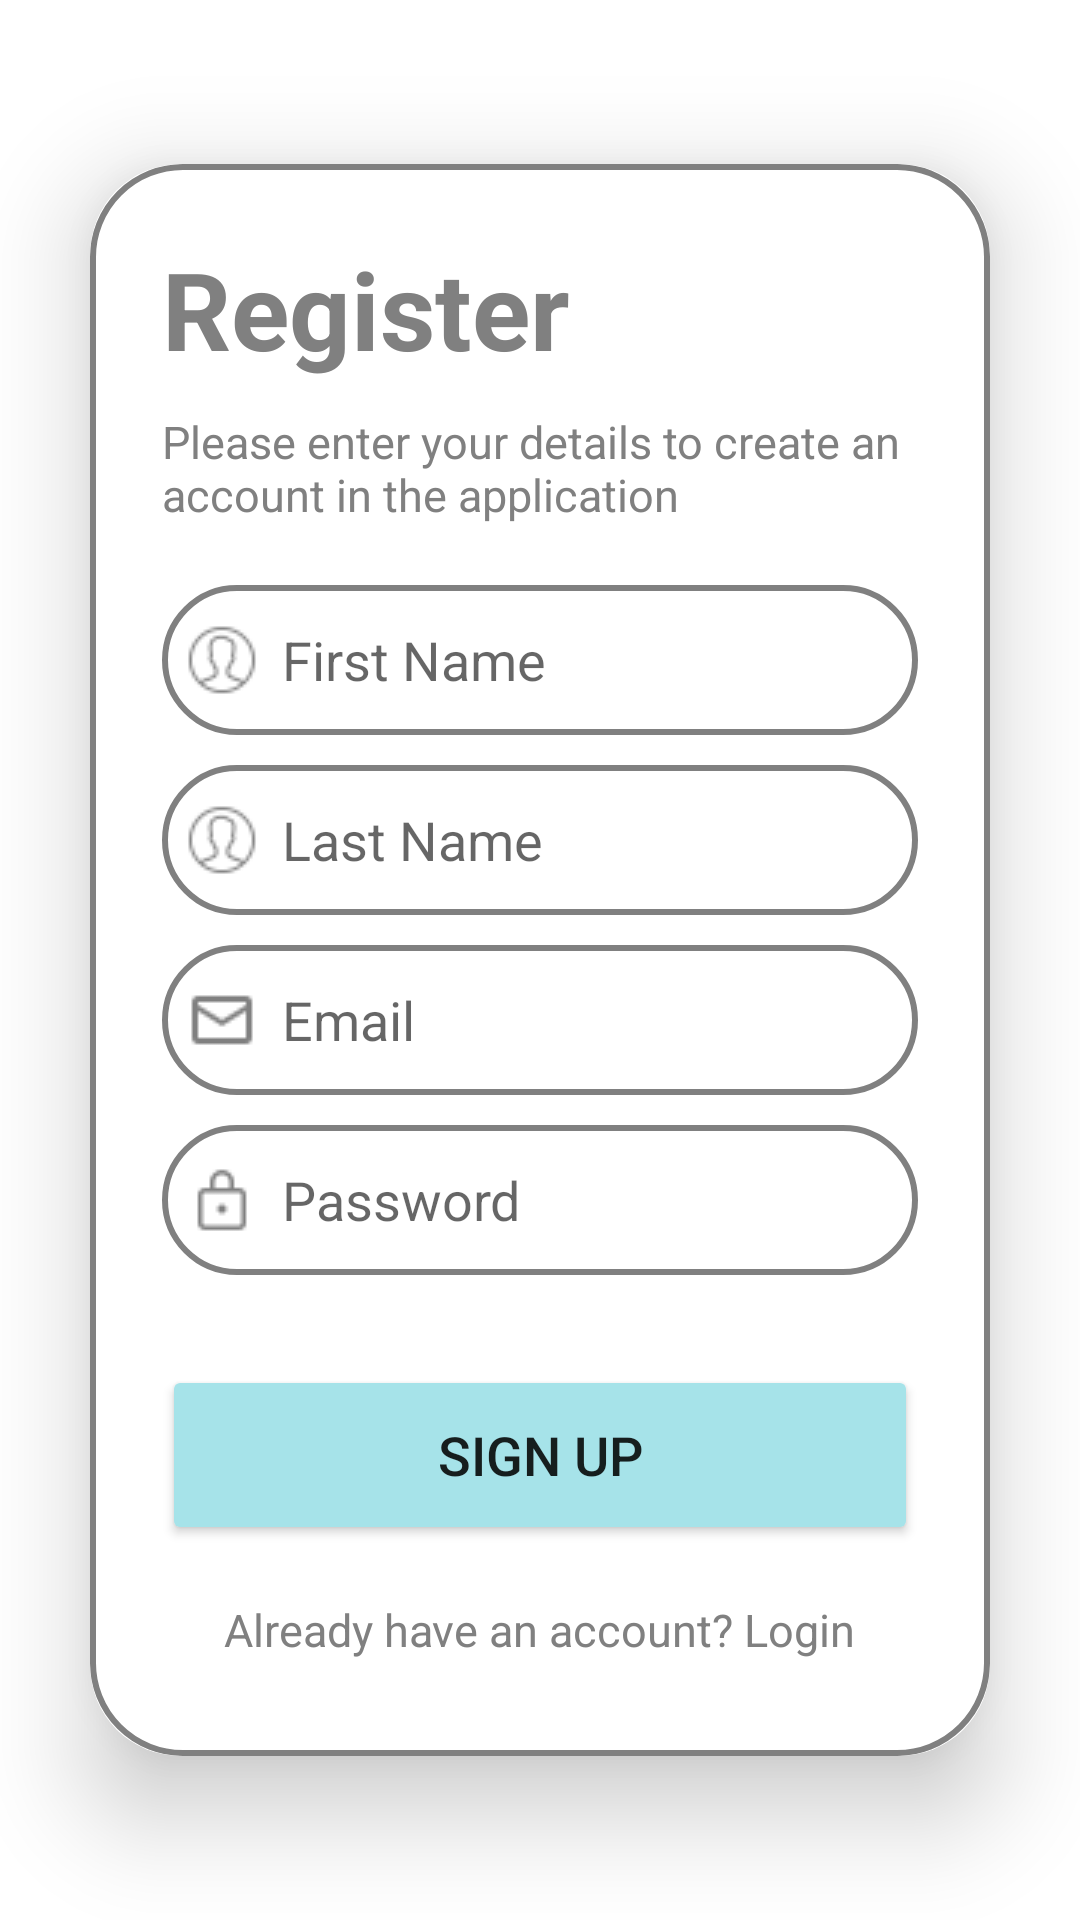

Write the Android layout XML for this screen, with the resource values it uses.
<!-- AndroidManifest.xml: application theme Theme.SignupLoginRealtime -->
<!-- res/layout/activity_sign_up.xml -->
<?xml version="1.0" encoding="utf-8"?>
<LinearLayout
    xmlns:android="http://schemas.android.com/apk/res/android"
    xmlns:app="http://schemas.android.com/apk/res-auto"
    xmlns:tools="http://schemas.android.com/tools"
    android:layout_width="match_parent"
    android:layout_height="match_parent"
    android:orientation="vertical"
    android:gravity="center"
    tools:context=".SignupActivity"> 

    <androidx.cardview.widget.CardView
        android:layout_width="match_parent"
        android:layout_height="wrap_content"
        android:layout_margin="30dp"
        app:cardCornerRadius="30dp"
        app:cardElevation="20dp">

        <LinearLayout
            android:layout_width="match_parent"
            android:layout_height="wrap_content"
            android:orientation="vertical"
            android:layout_gravity="center_horizontal"
            android:padding="24dp"
            android:background="@drawable/grey_border">

            <TextView
                android:layout_width="match_parent"
                android:layout_height="wrap_content"
                android:text="Register"
                android:textSize="36sp"
                android:textStyle="bold"
                android:textColor="@color/grey"/>

            <TextView
                android:layout_width="match_parent"
                android:layout_height="wrap_content"
                android:layout_gravity="center"
                android:layout_marginTop="10dp"
                android:text="Please enter your details to create an account in the application"
                android:textColor="@color/grey"
                android:textSize="15sp" />


            <EditText
                android:layout_width="match_parent"
                android:layout_height="50dp"
                android:id="@+id/signup_firstname"
                android:background="@drawable/grey_border"
                android:layout_marginTop="20dp"
                android:padding="8dp"
                android:hint="First Name"
                android:drawableLeft="@drawable/user_icon"
                android:drawablePadding="8dp"
                android:textColor="@color/black"/>

            <EditText
                android:layout_width="match_parent"
                android:layout_height="50dp"
                android:id="@+id/signup_lastname"
                android:background="@drawable/grey_border"
                android:layout_marginTop="10dp"
                android:padding="8dp"
                android:hint="Last Name"
                android:drawableLeft="@drawable/user_icon"
                android:drawablePadding="8dp"
                android:textColor="@color/black"/>

            <EditText
                android:layout_width="match_parent"
                android:layout_height="50dp"
                android:id="@+id/signup_email"
                android:background="@drawable/grey_border"
                android:layout_marginTop="10dp"
                android:padding="8dp"
                android:hint="Email"
                android:drawableLeft="@drawable/email_icon"
                android:drawablePadding="8dp"
                android:textColor="@color/black"/>

            <EditText
                android:layout_width="match_parent"
                android:layout_height="50dp"
                android:id="@+id/signup_password"
                android:background="@drawable/grey_border"
                android:layout_marginTop="10dp"
                android:padding="8dp"
                android:hint="Password"
                android:drawableLeft="@drawable/lock_icon"
                android:drawablePadding="8dp"
                android:textColor="@color/black"/>

            <Button
                android:layout_width="match_parent"
                android:layout_height="60dp"
                android:text="Sign Up"
                android:id="@+id/signup_button"
                android:textSize="18sp"
                android:layout_marginTop="30dp"
                android:backgroundTint="@color/Blue1"
                app:cornerRadius="20dp"/>

            <TextView
                android:layout_width="wrap_content"
                android:layout_height="wrap_content"
                android:id="@+id/loginRedirectText"
                android:text="Already have an account? Login"
                android:layout_gravity="center"
                android:padding="8dp"
                android:layout_marginTop="10dp"
                android:textColor="@color/grey"
                android:textSize="15sp"/>

        </LinearLayout>

    </androidx.cardview.widget.CardView>

</LinearLayout>
<!-- resources referenced by this layout -->
<resources>
  <color name="Blue1">#A6E3E9</color>
  <color name="black">#FF000000</color>
  <color name="grey">#808080</color>
  <!-- drawable email_icon: png bitmap (drawable, 327 bytes) -->
  <!-- drawable grey_border (drawable) -->
  <?xml version="1.0" encoding="utf-8"?>
  <shape xmlns:android="http://schemas.android.com/apk/res/android"
      android:shape="rectangle">
  
      <stroke
          android:width="2dp"
          android:color="@color/grey"/> 
  
      <corners
          android:radius="30dp"/>
  </shape>
  <!-- drawable lock_icon: png bitmap (drawable, 314 bytes) -->
  <!-- drawable user_icon: png bitmap (drawable, 699 bytes) -->
  <style name="Theme.SignupLoginRealtime" parent="Theme.MaterialComponents.DayNight.DarkActionBar">
          
          <item name="colorPrimary">@color/Blue1</item>
          <item name="colorPrimaryVariant">@color/Blue1</item>
          <item name="colorOnPrimary">@color/black</item>
          
          <item name="colorSecondary">@color/teal_200</item>
          <item name="colorSecondaryVariant">@color/teal_700</item>
          <item name="colorOnSecondary">@color/white</item>
          
          <item name="android:statusBarColor">?attr/colorPrimaryVariant</item>
          
      </style>
  <color name="teal_200">#FF03DAC5</color>
  <color name="teal_700">#FF018786</color>
  <color name="white">#FFFFFFFF</color>
</resources>
